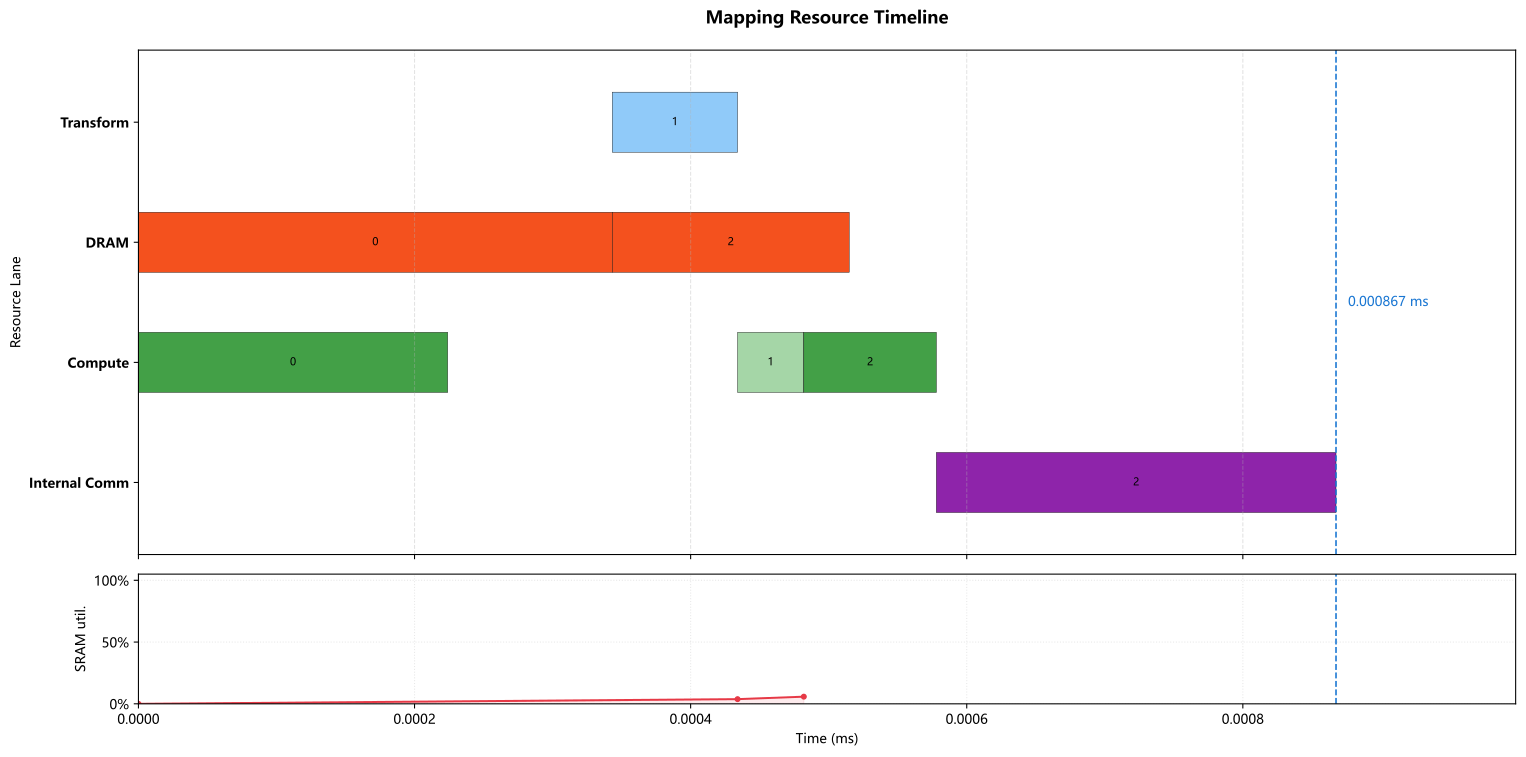

Values plotted in this chart, from the file beside it:
op_index, op_name, op_type, cores, num_cores, partition, input_tensors, output_tensor, transform_ms, compute_ms, local_dram_ms, local_sram_ms, max_weight_capacity_per_core_bytes, max_kv_capacity_per_core_bytes, max_io_capacity_per_core_bytes, cumulative_weight_capacity_per_core_byte…, cumulative_kv_capacity_per_core_bytes, max_io_capacity_per_core_so_far_bytes, internal_comm_ms, op_latency_ms, step_latency_ms, compute_start_time_ms, prefetch_window_ms, prefetch_dram_hidden_ms
0, LPU_expert0_up_linear, GEMM, 0-255, 256, output_split, previous=external/input, LPU_expert0_gate_up=expert_intermediate2…, 0.000000000, 0.000224, 0.0003432, 0.000000000, 86016, 0.0, 7192, 86016, 0.0, 7192, 0.000000000, 0.0003432, 0.0003432, 0.000000000, 0.000000000, 0.000000000
1, LPU_expert0_silu_mul, ELEMENTWISE, 0, 1, batch_split, LPU_expert0_gate_up=expert_intermediate2…, LPU_expert0_activation=batch_size@0, 0.00009075, 0.000048, 0.000000000, 0.000000000, 0.0, 0.0, 6144, 86016, 0.0, 7192, 0.000000000, 0.000048, 0.0001388, 0.000434, 0.00009075, 0.000000000
2, LPU_expert0_down_linear, GEMM, 0-255, 256, output_split, LPU_expert0_activation=batch_size@0, LPU_expert0_routed_output=hidden@0-255, 0.000000000, 0.000096, 0.0001716, 0.000000000, 43008, 0.0, 3100, 129024, 0.0, 7192, 0.0002895, 0.0003855, 0.0003855, 0.000482, 0.0001388, 0.0001388
